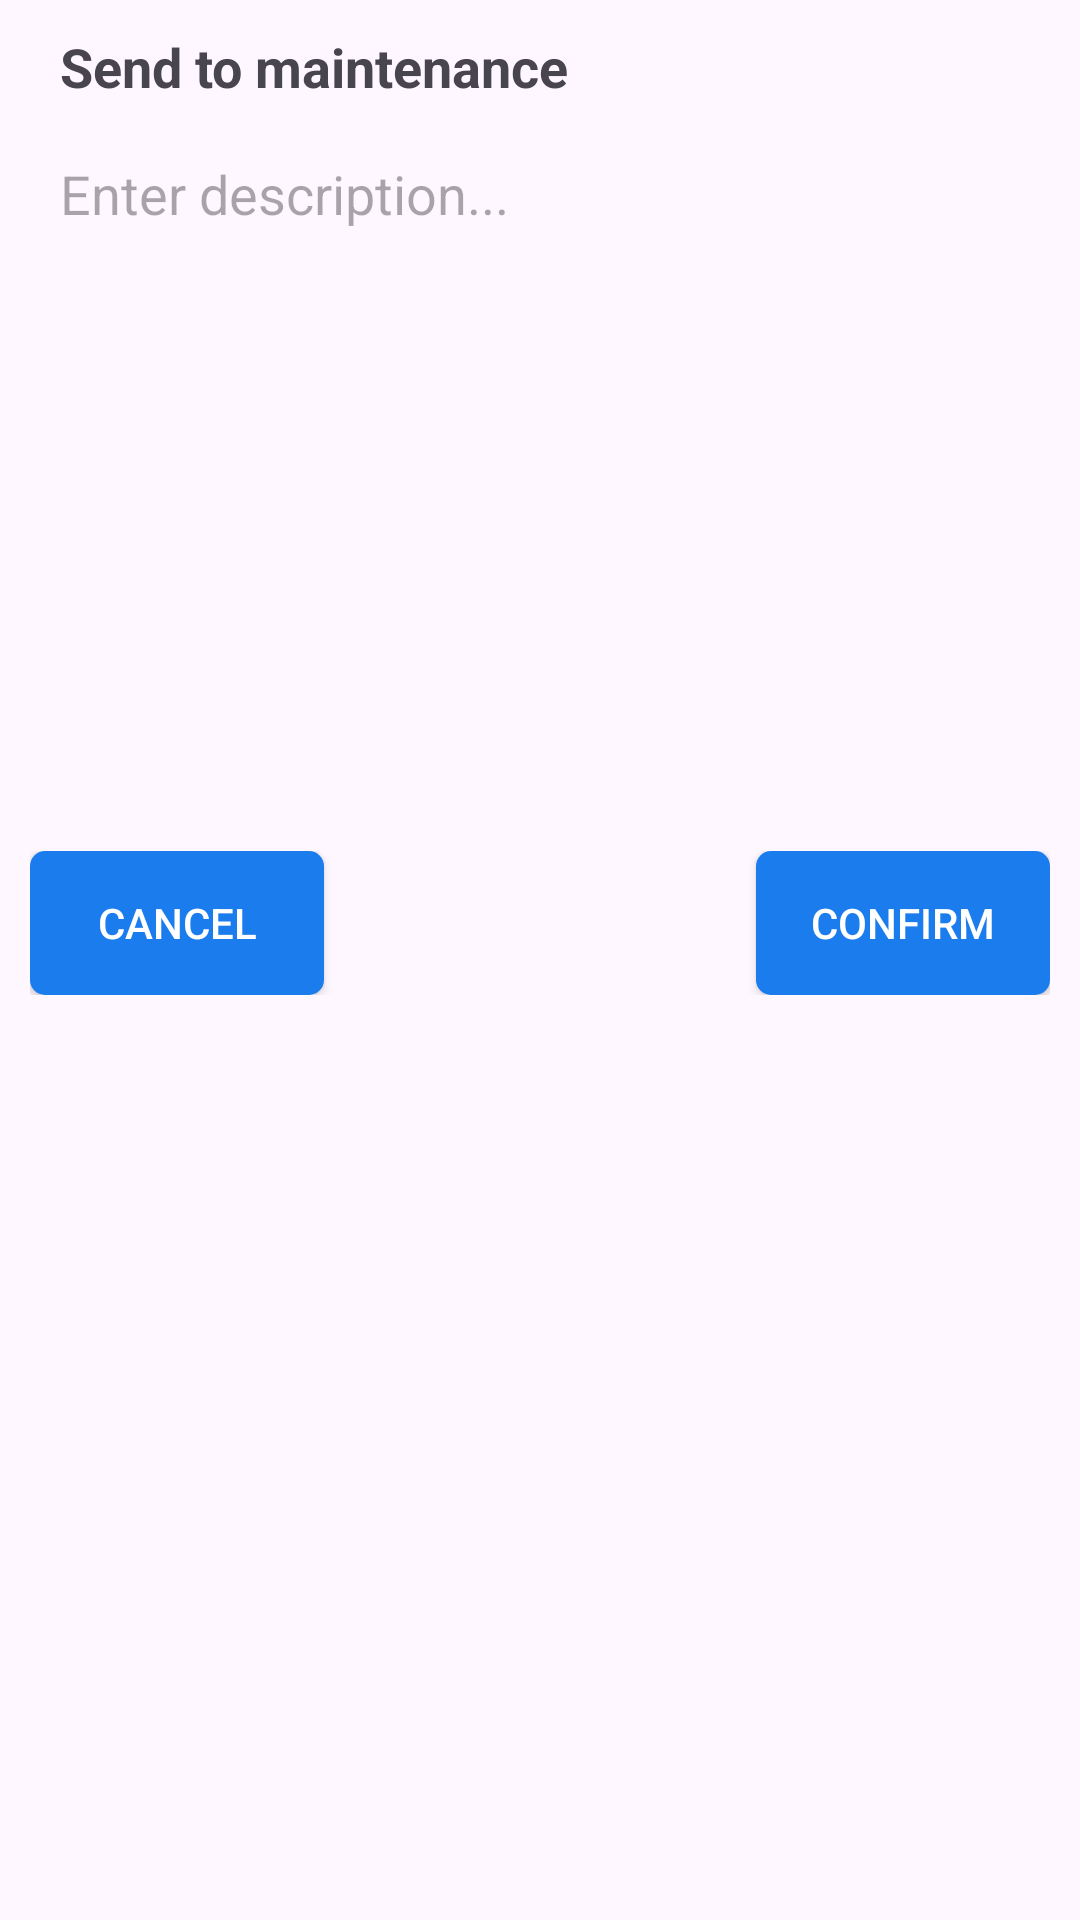

Reconstruct the res/layout file that produces this screen, plus the resources it refers to.
<!-- AndroidManifest.xml: application theme Theme.TransportManagement -->
<!-- res/layout/maintenance_dialog.xml -->
<LinearLayout xmlns:android="http://schemas.android.com/apk/res/android"
    android:layout_width="match_parent"
    android:layout_height="wrap_content"
    android:paddingHorizontal="10dp"
    android:paddingBottom="10dp"
    android:background="@drawable/frame_info_dialog"
    android:orientation="vertical">

    <TextView
        android:layout_width="match_parent"
        android:layout_height="wrap_content"
        android:text="Send to maintenance"
        android:paddingHorizontal="10dp"
        android:textSize="18sp"
        android:textStyle="bold"
        android:paddingVertical="10dp"/>

    <EditText
        android:id="@+id/maintenance_edittext"
        android:layout_width="match_parent"
        android:layout_height="wrap_content"
        android:background="@drawable/frame_maintenance_edit"
        android:gravity="start|top"
        android:minLines="10"
        android:maxLines="10"
        android:paddingHorizontal="10dp"
        android:paddingVertical="8dp"
        android:hint="Enter description..."
        />

    <RelativeLayout
        android:layout_width="match_parent"
        android:layout_marginTop="10dp"
        android:layout_height="wrap_content">
        <androidx.appcompat.widget.AppCompatButton
            android:id="@+id/cancel_button"
            android:layout_width="wrap_content"
            android:ems="6"
            android:background="@drawable/frame_dialog_button"
            android:text="Cancel"
            android:textColor="@color/white"
            android:layout_alignParentStart="true"
            android:layout_height="wrap_content"/>
        <androidx.appcompat.widget.AppCompatButton
            android:id="@+id/confirm_button"
            android:layout_width="wrap_content"
            android:layout_alignParentEnd="true"
            android:ems="6"
            android:textColor="@color/white"
            android:background="@drawable/frame_dialog_button"
            android:text="Confirm"
            android:layout_height="wrap_content"/>
    </RelativeLayout>
</LinearLayout>
<!-- resources referenced by this layout -->
<resources>
  <color name="white">#FFFFFFFF</color>
  <!-- drawable frame_dialog_button (drawable) -->
  <?xml version="1.0" encoding="utf-8"?>
  <shape xmlns:android="http://schemas.android.com/apk/res/android"
      android:shape="rectangle">
      <corners android:radius="5dp"/>
      <solid android:color="@color/dialog_button_click"/>
  
  </shape>
  <style name="Theme.TransportManagement" parent="Base.Theme.TransportManagement">
      </style>
  <style name="Base.Theme.TransportManagement" parent="Theme.Material3.DayNight.NoActionBar">
          
           <item name="colorPrimary">@color/blue</item>
      </style>
  <color name="blue">#1B7CED</color>
</resources>
